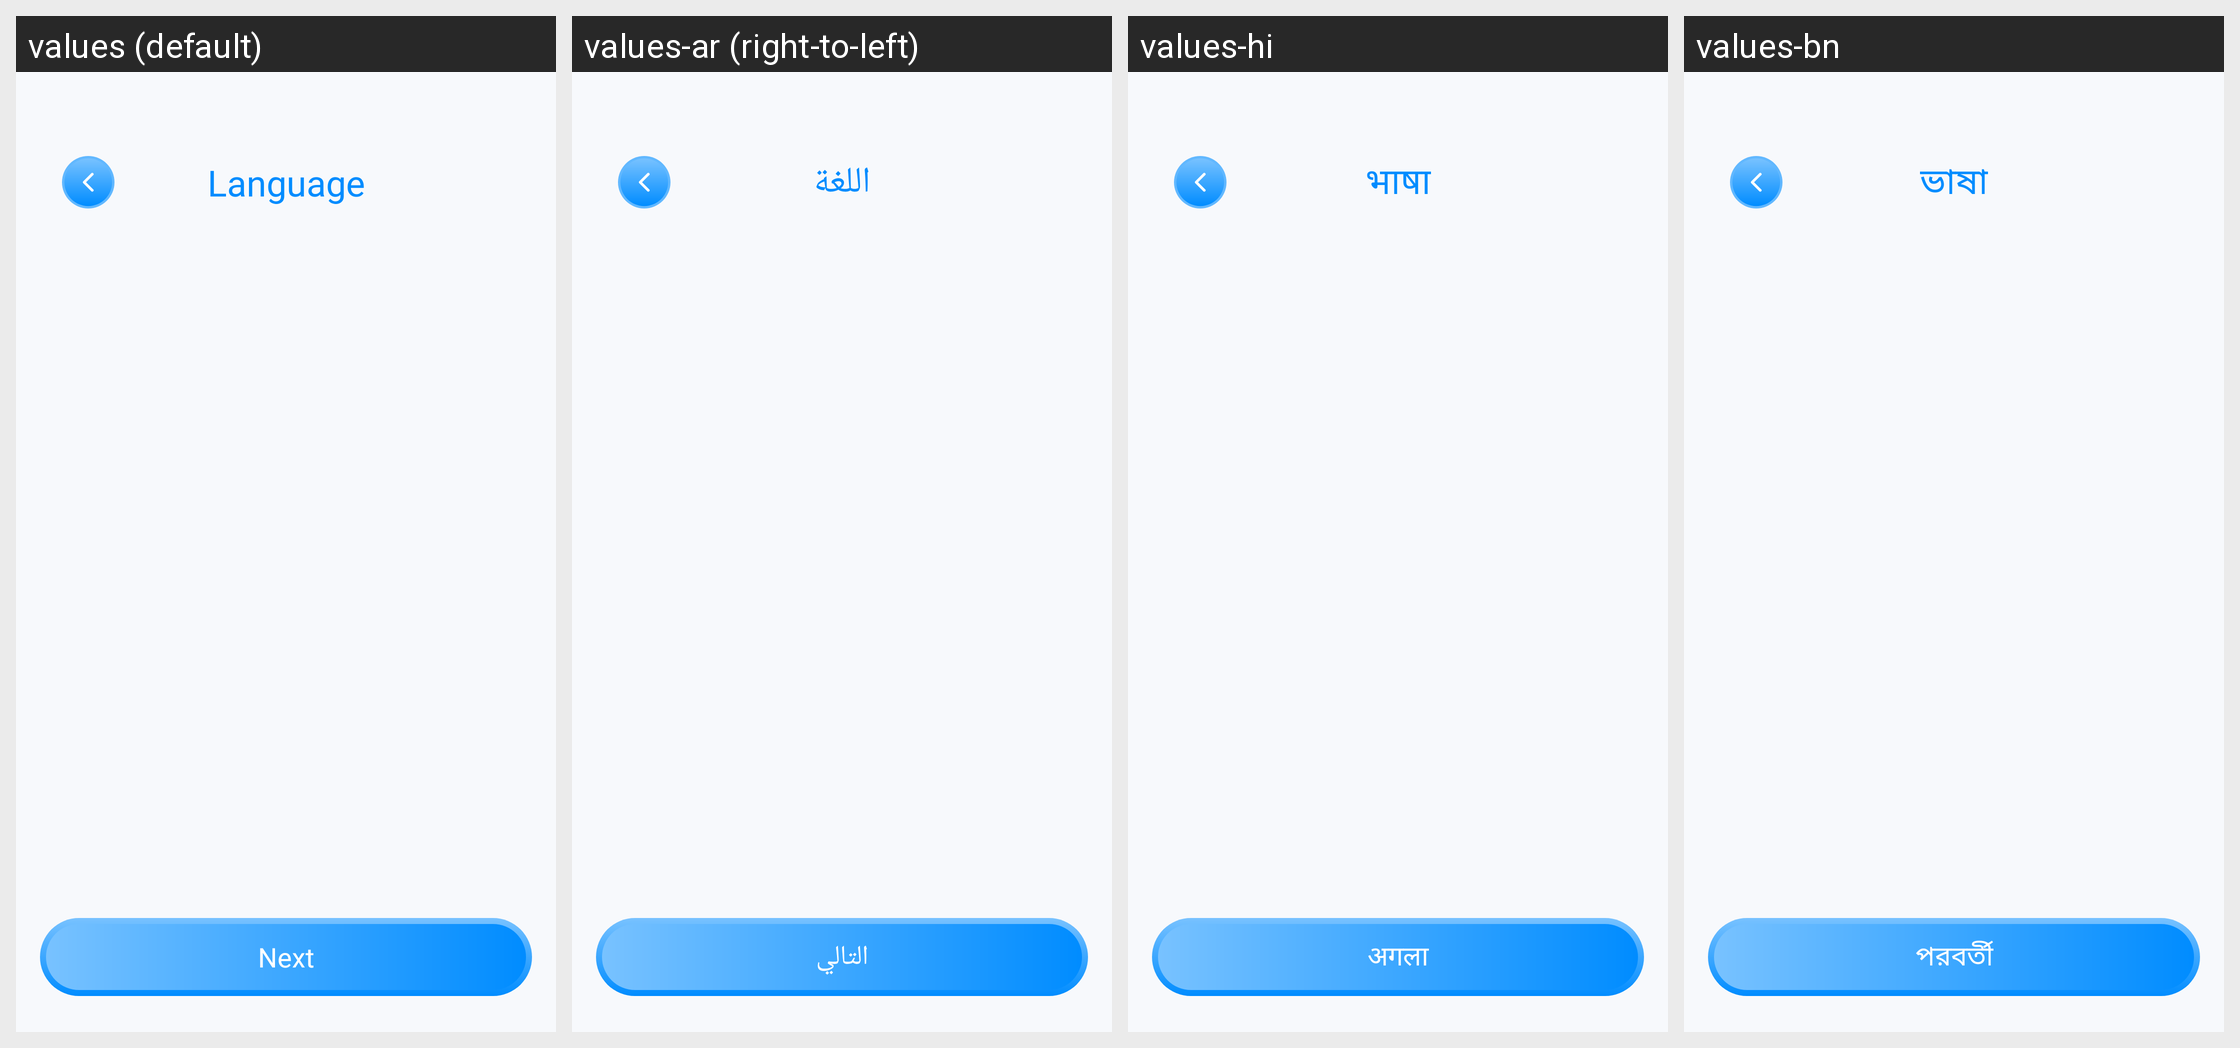

The Android screen above is rendered under several locales of the same app. Produce the string resources it draws, with the default and per-locale values.
Android screen res/layout/activity_language.xml rendered under 4 locales, left to right: values (default), values-ar (right-to-left), values-hi, values-bn. Device: Nexus 5 (rendered at 1080×1920; each locale shown at half size, 540×960, under a caption strip naming it); theme Theme.TextRepeat.
Other locales in the repository, not shown: values-de, values-es, values-fr, values-in, values-it, values-ko, values-pt, values-ru.
Strings drawn on this screen, with the default value and each locale's value (text and hints the layout hard-codes, and strings that could not be matched under every locale, appear in the picture but are not listed):

choose_language
  values: Language
  values-ar: اللغة
  values-hi: भाषा
  values-bn: ভাষা

next
  values: Next
  values-ar: التالي
  values-hi: अगला
  values-bn: পরবর্তী
